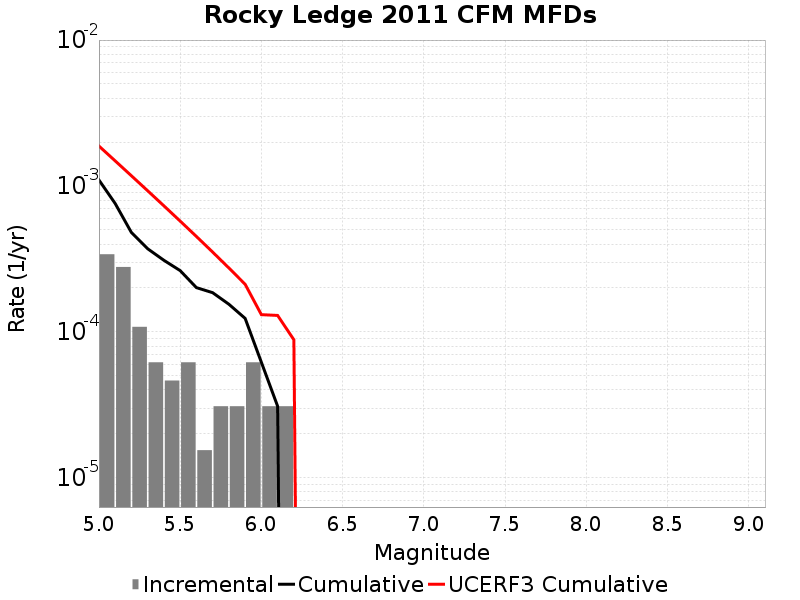

The data file committed next to this chart (first rows):
Magnitude, Incremental Rate, Cumulative Rate, UCERF3 Cumulative Rate
5.05, 3.405534E-4, 0.001099, 0.001878
5.15, 2.786346E-4, 7.585053E-4, 0.001486
5.25, 1.083579E-4, 4.798707E-4, 0.001175
5.35, 6.19188E-5, 3.715128E-4, 9.274521E-4
5.45, 4.64391E-5, 3.09594E-4, 7.3098415E-4
5.55, 6.19188E-5, 2.6315489E-4, 5.749241E-4
5.65, 1.54797E-5, 2.012361E-4, 4.509612E-4
5.75, 3.09594E-5, 1.857564E-4, 3.5249395E-4
5.85, 3.09594E-5, 1.54797E-4, 2.7427866E-4
5.95, 6.19188E-5, 1.238376E-4, 2.1215003E-4
6.05, 3.09594E-5, 6.19188E-5, 1.3132993E-4
6.15, 3.09594E-5, 3.09594E-5, 1.29749E-4
6.25, 0.0, 0.0, 8.838461E-5
6.35, 0.0, 0.0, 0.0
6.45, 0.0, 0.0, 0.0
6.55, 0.0, 0.0, 0.0
6.65, 0.0, 0.0, 0.0
6.75, 0.0, 0.0, 0.0
6.85, 0.0, 0.0, 0.0
6.95, 0.0, 0.0, 0.0
7.05, 0.0, 0.0, 0.0
7.15, 0.0, 0.0, 0.0
7.25, 0.0, 0.0, 0.0
7.35, 0.0, 0.0, 0.0
7.45, 0.0, 0.0, 0.0
7.55, 0.0, 0.0, 0.0
7.65, 0.0, 0.0, 0.0
7.75, 0.0, 0.0, 0.0
7.85, 0.0, 0.0, 0.0
7.95, 0.0, 0.0, 0.0
8.05, 0.0, 0.0, 0.0
8.15, 0.0, 0.0, 0.0
8.25, 0.0, 0.0, 0.0
8.35, 0.0, 0.0, 0.0
8.45, 0.0, 0.0, 0.0
8.55, 0.0, 0.0, 0.0
8.65, 0.0, 0.0, 0.0
8.75, 0.0, 0.0, 0.0
8.85, 0.0, 0.0, 0.0
8.95, 0.0, 0.0, 0.0
9.05, 0.0, 0.0, 0.0
